Photos from the image-classification dataset "DiabeticBahia_split_2" in the GitHub repository Nour-el-houda34/Diabetic-Retinopathy. Its 5 classes are: healthy, mild diabetic retinopathy, moderate diabetic retinopathy, proliferate DR, severe diabetic retinopathy.

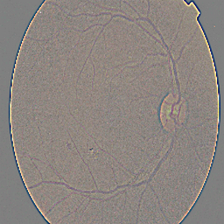
Label: mild diabetic retinopathy

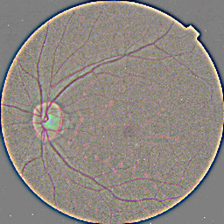
Label: healthy

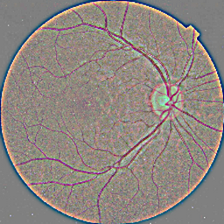
Label: healthy

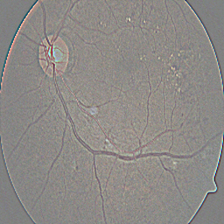
Label: moderate diabetic retinopathy

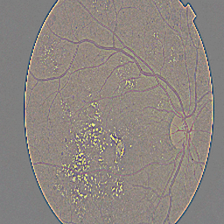
Label: severe diabetic retinopathy

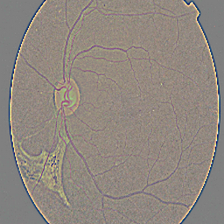
Label: proliferate DR
